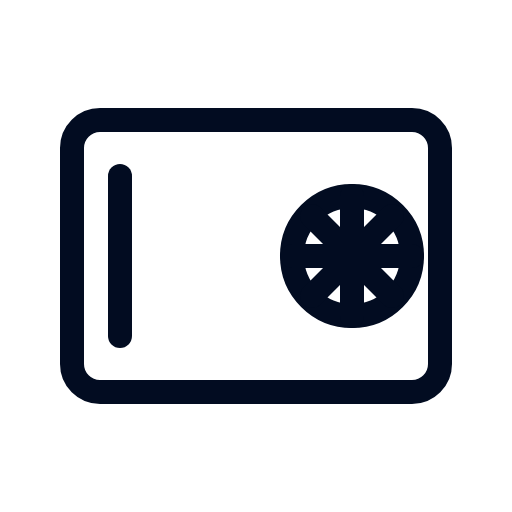
t = 0.00 s
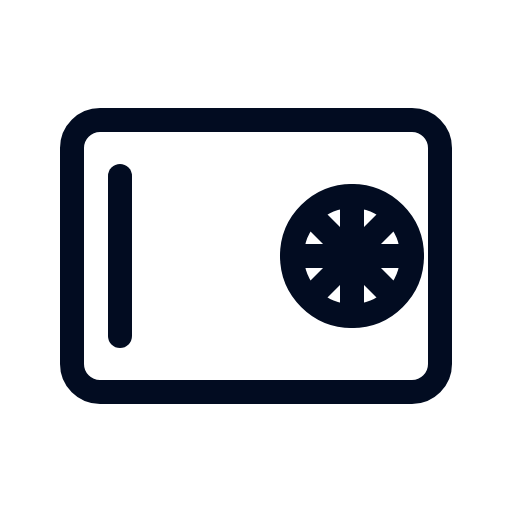
t = 1.00 s
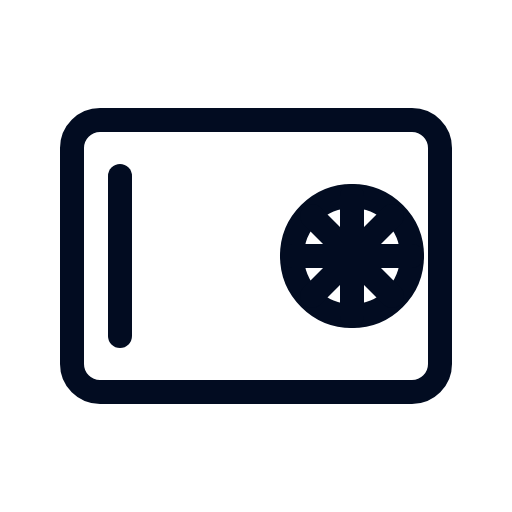
t = 2.00 s
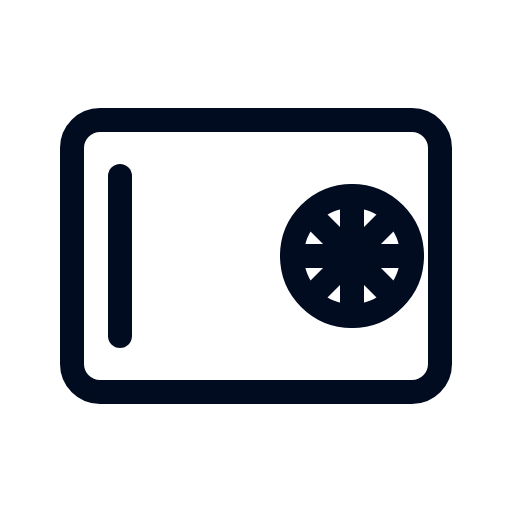
t = 3.00 s

The animated SVG that drew these frames (rendered in a browser with its animation timeline set to each time). Animation: 1 CSS @keyframes rule; one cycle of 4.00 s, repeats indefinitely.

<svg xmlns="http://www.w3.org/2000/svg" viewBox="0 0 256 256" width="256" height="256" fill="none">
  <style>
    :root { color: #020c21; }
    .stroke { stroke: currentColor; stroke-width: 12; stroke-linecap: round; stroke-linejoin: round; }
    #wheel { transform-origin: 176px 128px; animation: spin 4s linear infinite; }
    @keyframes spin { to { transform: rotate(360deg);} }
  </style>
  <rect x="36" y="60" width="184" height="136" rx="14" class="stroke"/>
  <circle cx="176" cy="128" r="30" class="stroke"/>
  <g id="wheel">
    <line x1="176" y1="98"  x2="176" y2="158" class="stroke"/>
    <line x1="146" y1="128" x2="206" y2="128" class="stroke"/>
    <line x1="156" y1="108" x2="196" y2="148" class="stroke"/>
    <line x1="196" y1="108" x2="156" y2="148" class="stroke"/>
  </g>
  <line x1="60" y1="88" x2="60" y2="168" class="stroke"/>
</svg>
